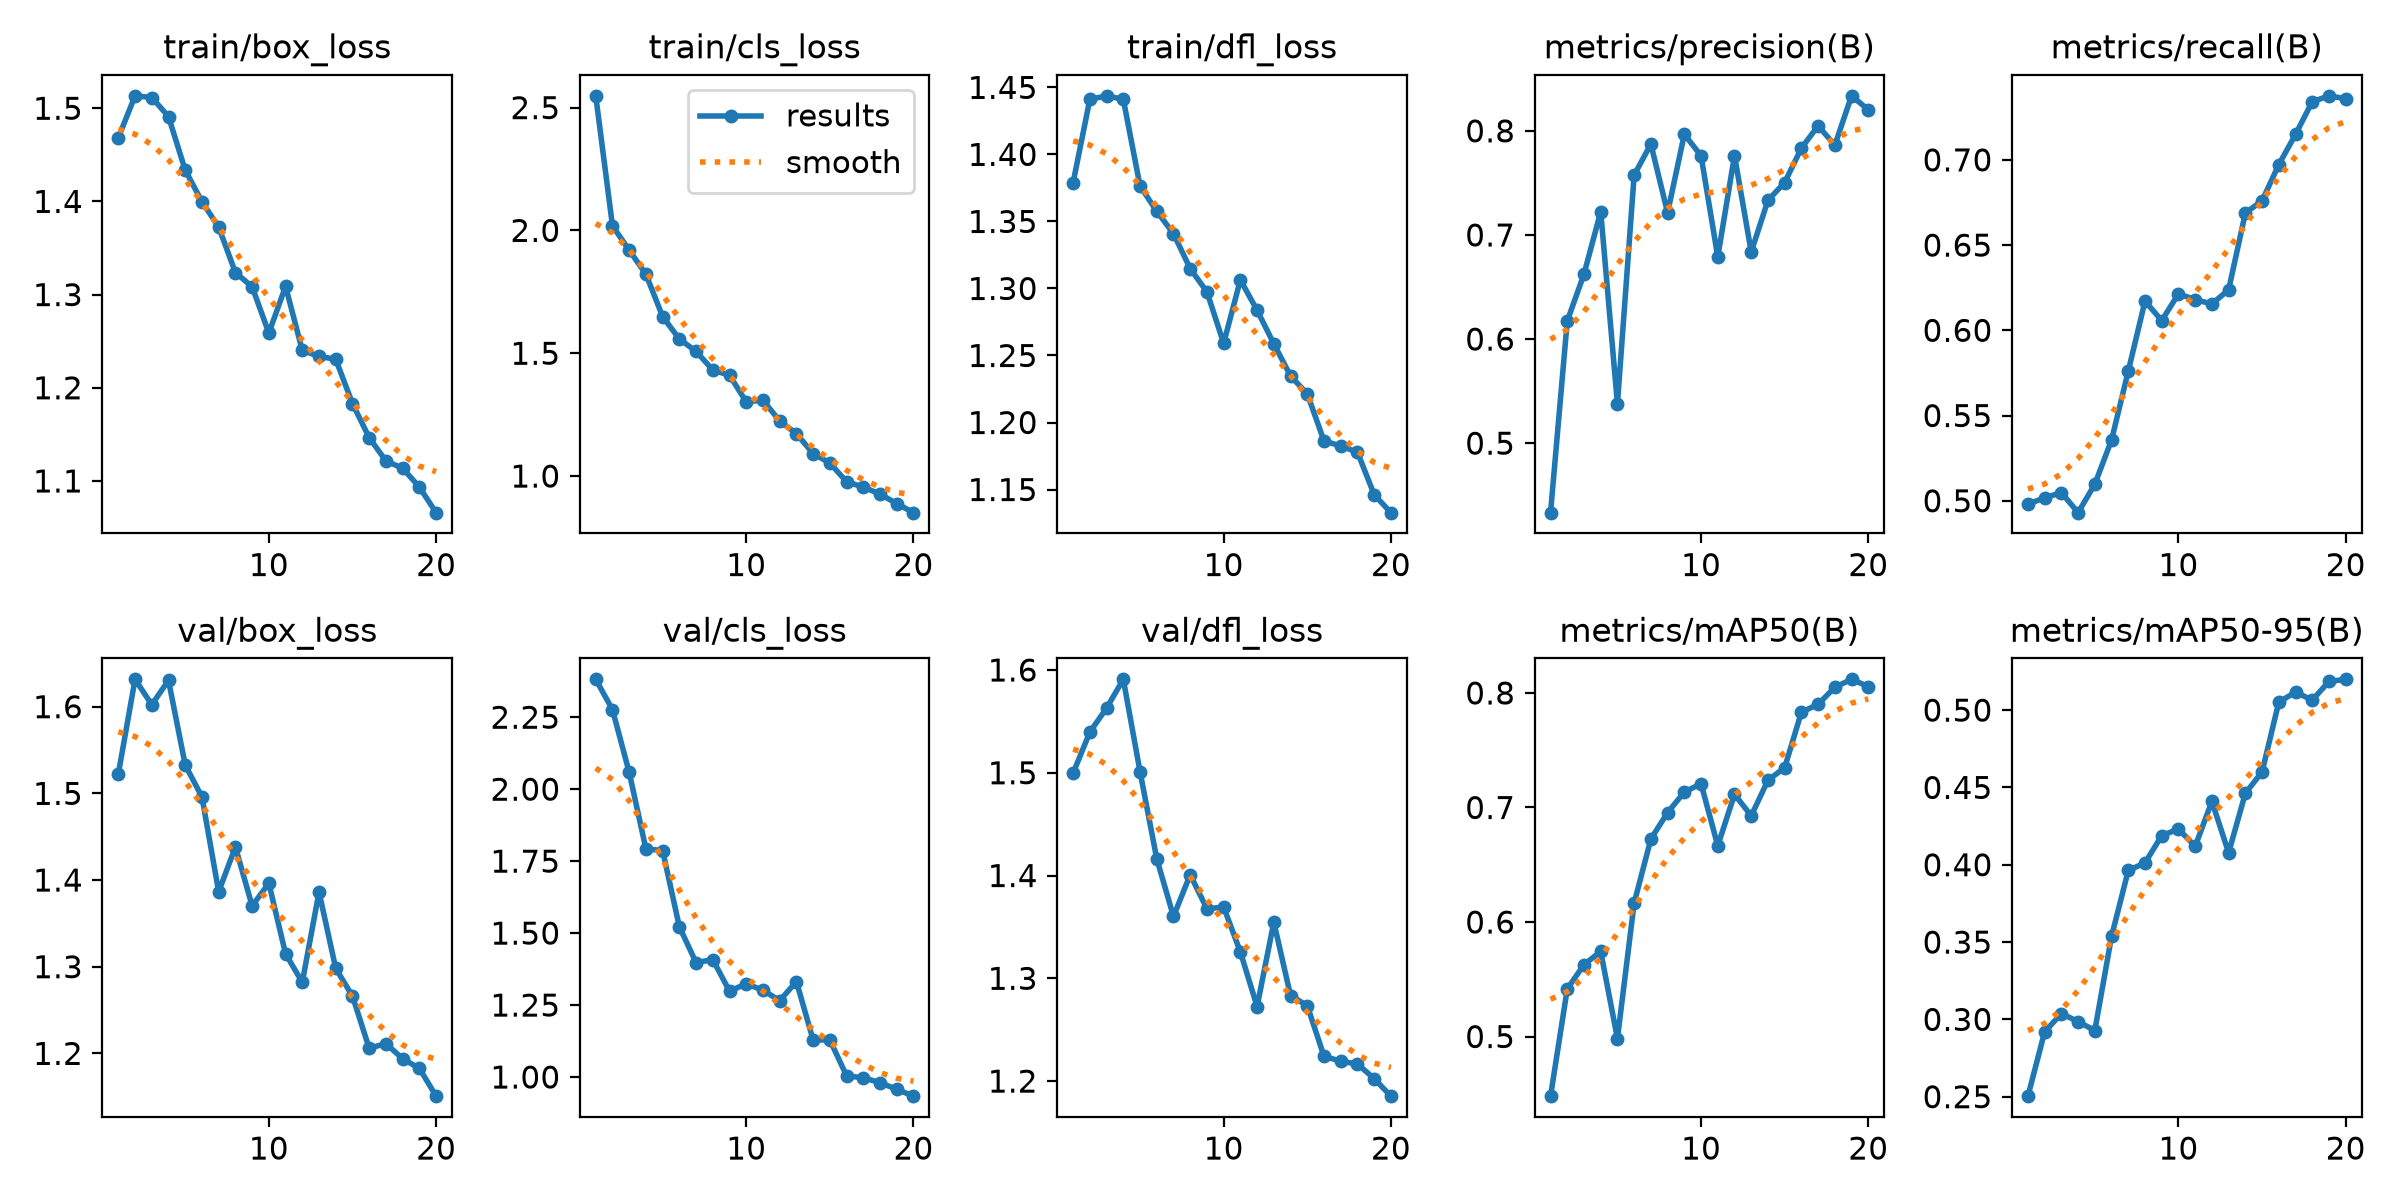

Data behind this chart, as committed beside it:
epoch, time, train/box_loss, train/cls_loss, train/dfl_loss, metrics/precision(B), metrics/recall(B), metrics/mAP50(B), metrics/mAP50-95(B), val/box_loss, val/cls_loss, val/dfl_loss, lr/pg0, lr/pg1, lr/pg2
1, 383, 1.468, 2.548, 1.379, 0.4332, 0.498, 0.4479, 0.2503, 1.523, 2.382, 1.5, 0.0005533, 0.0005533, 0.0005533
2, 755.9, 1.513, 2.019, 1.441, 0.6173, 0.5018, 0.5416, 0.292, 1.632, 2.276, 1.54, 0.001054, 0.001054, 0.001054
3, 1136, 1.512, 1.92, 1.444, 0.6624, 0.5048, 0.5628, 0.3037, 1.602, 2.059, 1.563, 0.0015, 0.0015, 0.0015
4, 1517, 1.491, 1.822, 1.441, 0.7224, 0.493, 0.5743, 0.2986, 1.63, 1.792, 1.591, 0.001419, 0.001419, 0.001419
5, 1909, 1.433, 1.649, 1.377, 0.5379, 0.5097, 0.4983, 0.2928, 1.533, 1.787, 1.501, 0.001337, 0.001337, 0.001337
6, 2288, 1.4, 1.558, 1.358, 0.7575, 0.5357, 0.6166, 0.3537, 1.496, 1.522, 1.416, 0.001254, 0.001254, 0.001254
7, 2660, 1.372, 1.508, 1.341, 0.7873, 0.5761, 0.6725, 0.3963, 1.387, 1.397, 1.36, 0.001172, 0.001172, 0.001172
8, 3004, 1.324, 1.432, 1.315, 0.7213, 0.6171, 0.6956, 0.4012, 1.438, 1.408, 1.401, 0.001089, 0.001089, 0.001089
9, 3353, 1.308, 1.41, 1.298, 0.7967, 0.6057, 0.7135, 0.4188, 1.37, 1.298, 1.368, 0.001007, 0.001007, 0.001007
10, 3710, 1.259, 1.302, 1.259, 0.7761, 0.6214, 0.7208, 0.4231, 1.396, 1.324, 1.369, 0.0009244, 0.0009244, 0.0009244
11, 4085, 1.309, 1.308, 1.306, 0.6789, 0.618, 0.6666, 0.4119, 1.315, 1.302, 1.326, 0.0008418, 0.0008418, 0.0008418
12, 4466, 1.24, 1.224, 1.284, 0.7763, 0.6154, 0.7115, 0.441, 1.282, 1.265, 1.273, 0.0007593, 0.0007593, 0.0007593
13, 4842, 1.234, 1.172, 1.259, 0.6837, 0.6238, 0.6927, 0.4077, 1.386, 1.332, 1.355, 0.0006768, 0.0006768, 0.0006768
14, 5211, 1.231, 1.091, 1.235, 0.7332, 0.6688, 0.7238, 0.4462, 1.298, 1.129, 1.283, 0.0005943, 0.0005943, 0.0005943
15, 5579, 1.183, 1.053, 1.221, 0.7504, 0.676, 0.7348, 0.46, 1.266, 1.129, 1.273, 0.0005118, 0.0005118, 0.0005118
16, 5951, 1.147, 0.9767, 1.186, 0.7834, 0.6972, 0.7832, 0.5051, 1.206, 1.004, 1.224, 0.0004293, 0.0004293, 0.0004293
17, 6312, 1.121, 0.9551, 1.182, 0.8049, 0.7149, 0.7901, 0.5116, 1.211, 0.9972, 1.219, 0.0003467, 0.0003467, 0.0003467
18, 6663, 1.114, 0.9265, 1.178, 0.7862, 0.7341, 0.8051, 0.5065, 1.194, 0.9806, 1.217, 0.0002642, 0.0002642, 0.0002642
19, 7038, 1.093, 0.8878, 1.146, 0.8336, 0.7376, 0.8119, 0.5185, 1.183, 0.9572, 1.202, 0.0001817, 0.0001817, 0.0001817
20, 7407, 1.066, 0.8509, 1.133, 0.8203, 0.7359, 0.8056, 0.5199, 1.151, 0.9335, 1.185, 9.91865e-05, 9.91865e-05, 9.91865e-05
